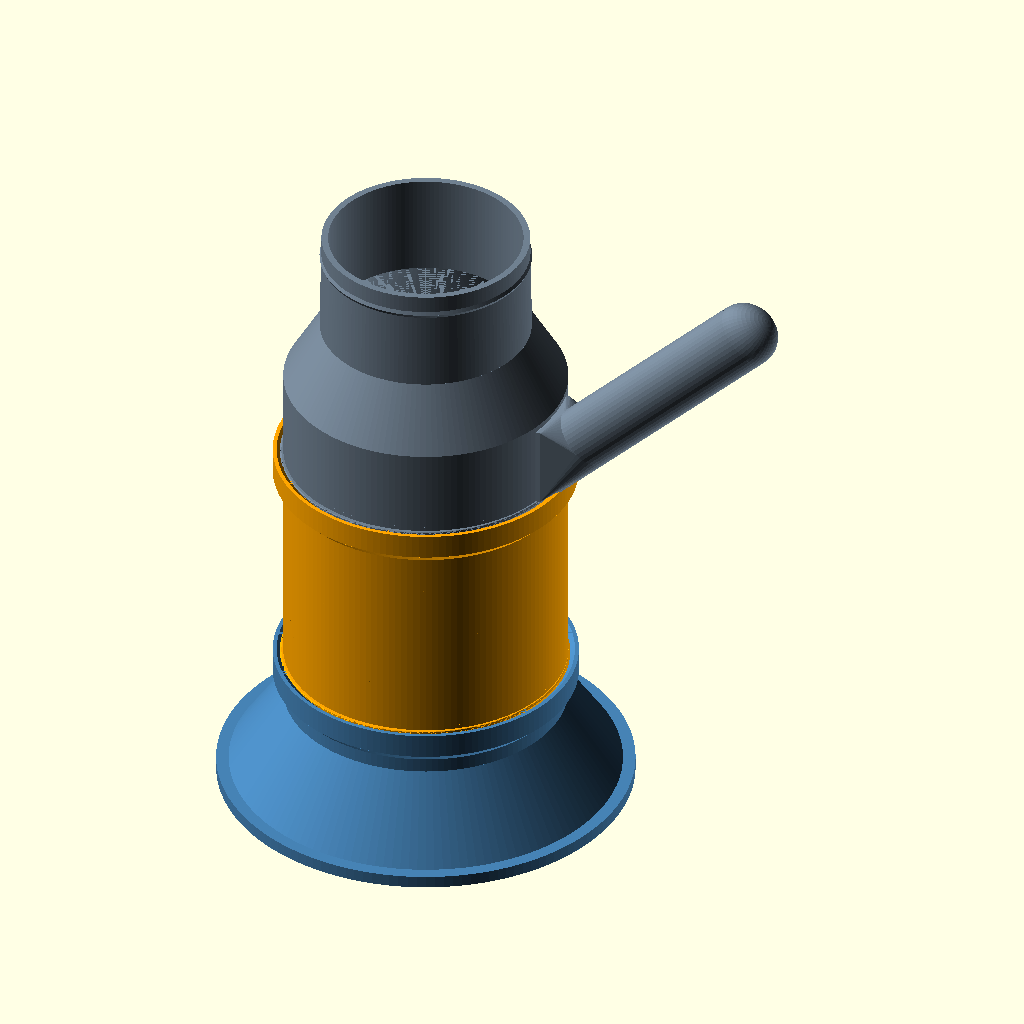
Cell 1: the model at its default parameters.
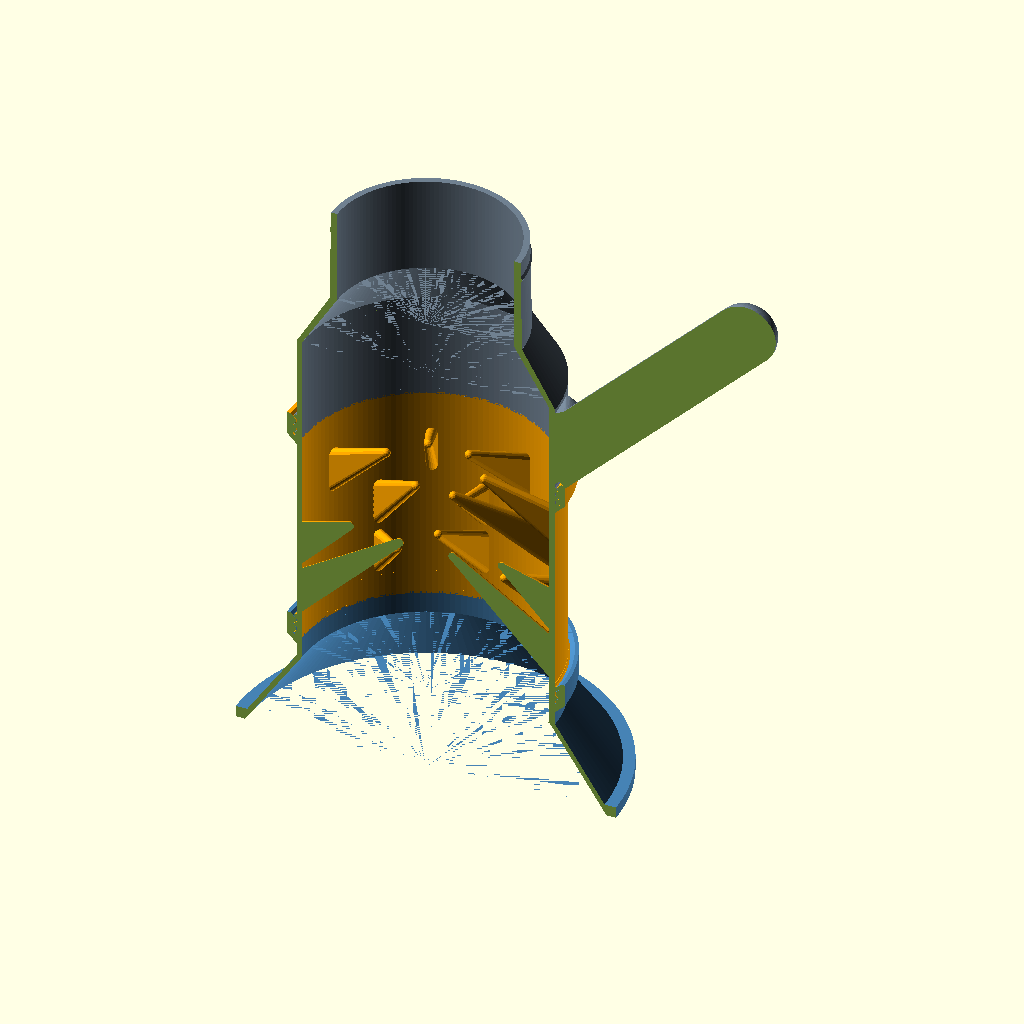
Cell 2: cut = true (everything else at default).
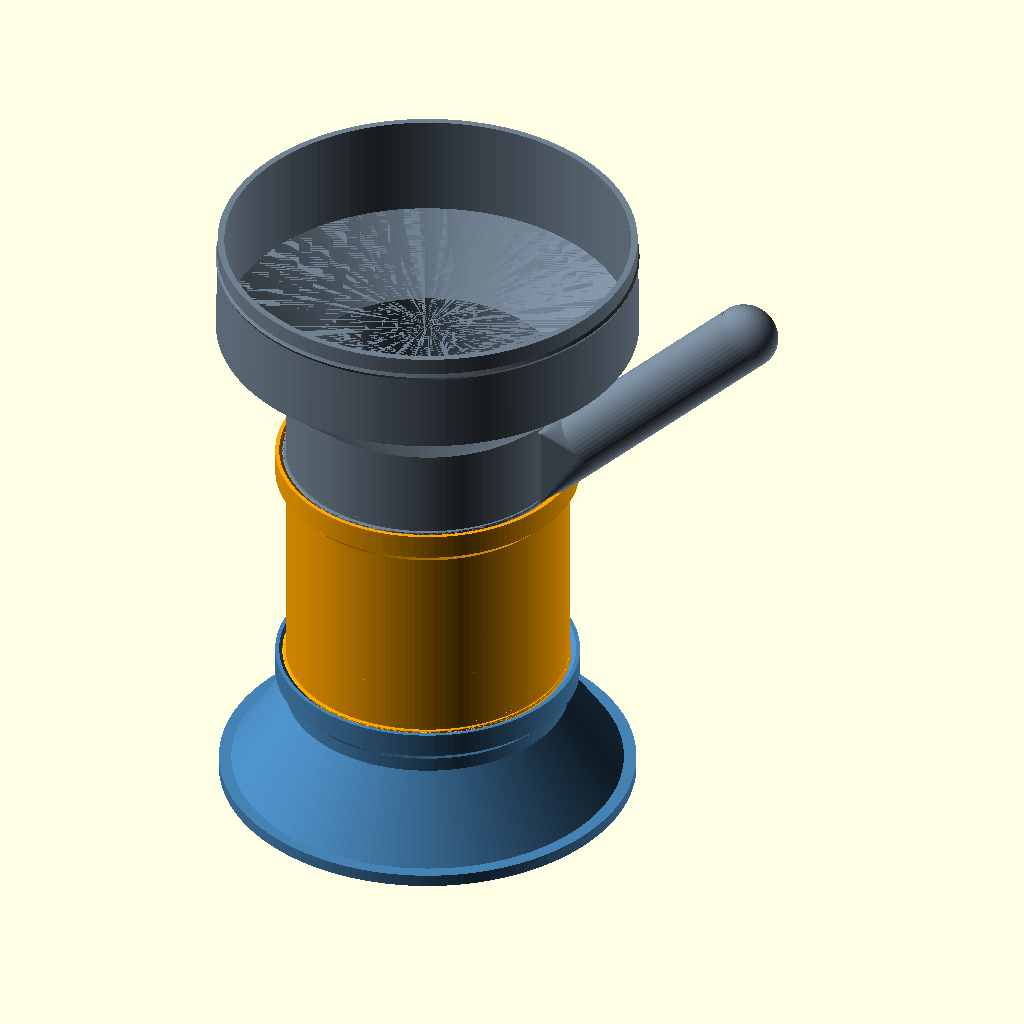
Cell 3: hose_id = 203.2 (everything else at default).
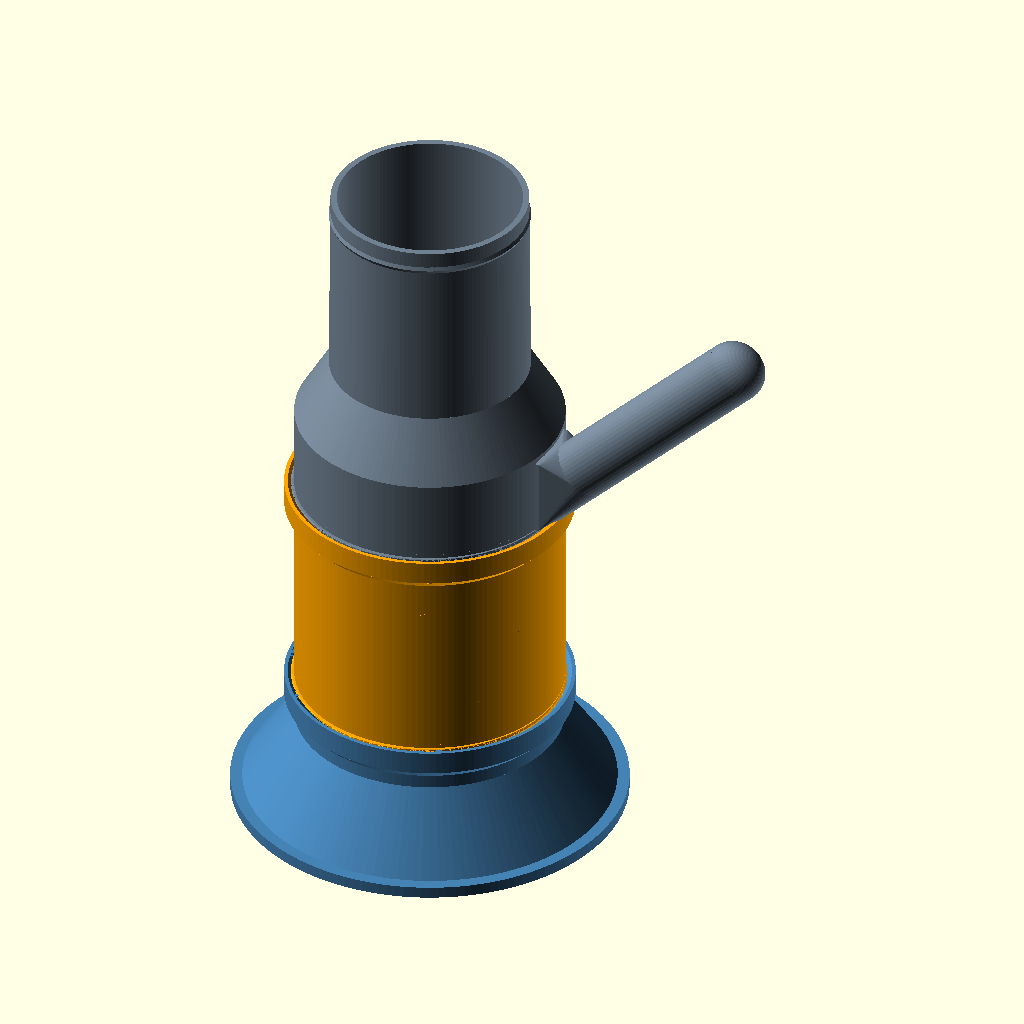
Cell 4 — cuff_len set to 100, the other parameters unchanged.
The same orthographic view direction (rotation 55°, 0°, 25°; colour scheme Cornfield) for every cell, with the view re-fitted per cell, so scale and position can differ between cells.
The OpenSCAD source (fiber/scad/fiber_opener.scad):
// =====================================================================
// Fiber metering / pre-opening wand for a pillow blower (4" suction hose)
//
// Modular stack, all joined by the same screw thread:
//
//     [funnel] -> [stage] (-> [stage] ...) -> [base: handle + hose cuff]
//      fiber in                                 to blower
//
// Every part is modelled in PRINT orientation: z=0 on the bed is the
// UPSTREAM end (fiber enters at z=0 and travels +z). All internal
// features rise toward +z at >=45 deg, so nothing needs supports and
// every finger/shelf is swept downstream (fiber slides off, no stapling).
//
//   part = "funnel" | "base" | "cuff_test"
//        | "stage_fingers" | "stage_grid" | "stage_baffle" | "stage_cyclone"
//        | "assembly"   (preview only)
//   cut  = true  -> half-section (preview only)
// =====================================================================
use <../../scad/lib/threads.scad>

part = "assembly";
cut  = false;
asm_stage = "stage_fingers";   // which stage the assembly preview shows

// ---- hose (MEASURE YOURS, print "cuff_test" first) -------------------
hose_id     = 101.6;   // 4" hose inner diameter
cuff_taper  = 1.6;     // cuff tip is this much smaller in diameter
cuff_len    = 50;
cuff_wall   = 3.2;

// ---- body ------------------------------------------------------------
R    = 65;             // bore radius (Ø130: 1.6x the hose area, so the
                       // internals can block ~35% and still not choke)
WALL = 3;
Ro   = R + WALL;

// ---- joint thread: same profile + clearance as the test-printed lamp
//      base thread (45 deg flanks, depth 1.6, pitch 5, clr 0.30) -------
thr_depth = 1.6;
thr_pitch = 5;
thr_len   = 12;
thr_clr   = 0.30;
thr_steps = 144;
Rc        = Ro + thr_clr + thr_depth + 3.1;   // socket collar outer r

$fn = 144;
EPS = 0.01;

// =====================================================================
// shared pieces
// =====================================================================
module tube(h) difference() {
    cylinder(r = Ro, h = h);
    translate([0, 0, -1]) cylinder(r = R, h = h + 2);
}

// male thread on the upstream end, z = 0..thr_len (added to a tube)
module male_end() difference() {
    intersection() {
        thread_male(Ro, thr_depth, thr_pitch, thr_len,
                    steps = thr_steps, slices_per_turn = 72);
        union() {            // lead-in taper at the tip (z=0)
            cylinder(h = 2, r1 = Ro + 0.3, r2 = Ro + thr_depth + EPS);
            translate([0, 0, 2]) cylinder(h = thr_len, r = Ro + thr_depth + EPS);
        }
    }
    translate([0, 0, -1]) cylinder(r = R, h = thr_len + 2);
}

// female socket on the downstream end; the next part's tip seats on the
// tube's end face at z = L
module socket(L) difference() {
    union() {
        translate([0, 0, L - (Rc - Ro)]) cylinder(h = Rc - Ro, r1 = Ro, r2 = Rc);
        translate([0, 0, L]) cylinder(h = thr_len, r = Rc);
    }
    translate([0, 0, L])
        thread_female_cavity(Ro, thr_depth, thr_pitch, thr_len + 1, thr_clr,
                             steps = thr_steps, slices_per_turn = 72);
    translate([0, 0, L + thr_len - 2.8])     // mouth chamfer
        cylinder(h = 2.8 + EPS, r1 = Ro + thr_clr, r2 = Ro + thr_clr + thr_depth + 1.2);
    translate([0, 0, L - 20]) cylinder(r = R, h = 21);
}

// a stage shell of length L: male below, socket above
module stage_shell(L) {
    tube(L);
    male_end();
    socket(L);
}

// keeps internals fused into the wall without poking through it
module clip(L) intersection() {
    cylinder(r = Ro - 0.6, h = L);
    children();
}

// swept radial finger: triangular blade, leading edge rises 45 deg from
// the wall to a free tip at radius rt
module fin(ang, z0, rt, root = 18, rb = 3, rtip = 2.2)
    rotate([0, 0, ang]) hull() {
        translate([R + 1.5, 0, z0 + rb]) sphere(rb, $fn = 16);
        translate([R + 1.5, 0, z0 + rb + root]) sphere(rb, $fn = 16);
        translate([rt, 0, z0 + rb + (R + 1.5 - rt)]) sphere(rtip, $fn = 16);
    }

// swept straight finger for the grid: starts on the wall at (x, side*yw),
// runs toward the centreline, free tip `gap/2` short of it
module bar(x, side, z0, gap = 10, root = 18, rb = 3, rtip = 2.2) {
    yw = sqrt(pow(R + 1.5, 2) - x * x);
    hull() {
        translate([x, side * yw, z0 + rb]) sphere(rb, $fn = 16);
        translate([x, side * yw, z0 + rb + root]) sphere(rb, $fn = 16);
        translate([x, side * gap / 2, z0 + rb + yw - gap / 2]) sphere(rtip, $fn = 16);
    }
}

// =====================================================================
// STAGE A - swept picker fingers (3 staggered rows, long/mid/short)
// =====================================================================
LA = 116;
module stage_fingers() {
    stage_shell(LA);
    clip(LA) {
        for (i = [0:3]) {
            fin(i * 90,        14, 14);        // row 1 long
            fin(i * 90 + 45,   14, 40);        // row 1 short
            fin(i * 90 + 45,   42, 14);        // row 2 long (clocked 45)
            fin(i * 90,        42, 40);        // row 2 short
        }
        for (i = [0:7]) fin(i * 45 + 22.5, 70, 28);   // row 3 mid
    }
}

// =====================================================================
// STAGE B - open grid: two layers of facing swept bars at 90 deg.
// Looks like a ~26 mm grid from the mouth, but no bar is closed at
// both ends, so nothing can drape over a crossing and stay there.
// =====================================================================
LB = 150;
grid_x = [-39, -13, 13, 39];
module stage_grid() {
    stage_shell(LB);
    clip(LB) {
        for (x = grid_x, s = [-1, 1]) bar(x, s, 12);
        rotate([0, 0, 90]) for (x = grid_x, s = [-1, 1]) bar(x, s, 80);
    }
}

// =====================================================================
// STAGE C - spiral baffle: three 45 deg shelves, 120 deg apart, each
// ending in comb teeth. Fiber must corkscrew around them.
// =====================================================================
LC = 162;
shelf_xe    = -20;     // shelf edge (covers ~31% of the bore each)
shelf_tooth = 16;
module shelf2d() {
    translate([-80, -80]) square([80 + shelf_xe, 160]);
    for (y = [-56:16:56]) hull() {
        translate([shelf_xe - 1, y - 3.5]) square([1, 7]);
        translate([shelf_xe + shelf_tooth - 3.5, y]) circle(r = 3.5, $fn = 24);
    }
}
module shelf(ang, z0) rotate([0, 0, ang])
    multmatrix([[1, 0, 0, 0], [0, 1, 0, 0], [1, 0, 1, z0 + R], [0, 0, 0, 1]])
        linear_extrude(height = 5) shelf2d();
module stage_baffle() {
    stage_shell(LC);
    clip(LC) {
        shelf(0, 12);
        shelf(120, 52);
        shelf(240, 92);
    }
}

// =====================================================================
// STAGE D - cyclone: tangential bleed slots spin the air and peel the
// clump; short wall teeth rake the fiber the swirl throws outward.
// Nothing crosses the bore, so it cannot bridge.
// =====================================================================
LD = 118;
slot_n = 8;  slot_w = 4;  slot_h = 42;  slot_ang = 60;
module stage_cyclone() {
    difference() {
        union() {
            stage_shell(LD);
            difference() {         // thick band so the slots act as nozzles
                union() {
                    translate([0, 0, 10]) cylinder(h = 6, r1 = Ro, r2 = Ro + 6);
                    translate([0, 0, 16]) cylinder(h = 46, r = Ro + 6);
                    translate([0, 0, 62]) cylinder(h = 6, r1 = Ro + 6, r2 = Ro);
                }
                translate([0, 0, 9]) cylinder(r = R, h = 60);
            }
        }
        for (i = [0:slot_n - 1]) rotate([0, 0, i * 360 / slot_n])
            translate([R, 0, 18]) rotate([0, 0, slot_ang])
                translate([-12, -slot_w / 2, 0]) cube([40, slot_w, slot_h]);
    }
    clip(LD) for (i = [0:7]) {
        fin(i * 45,        68, 46, root = 12);
        fin(i * 45 + 22.5, 88, 46, root = 12);
    }
}

// =====================================================================
// FUNNEL - bell mouth, prints mouth-down
// =====================================================================
LF = 57;  mouth_r = 95;
module funnel() {
    difference() {
        union() {
            cylinder(h = 45, r1 = mouth_r + WALL, r2 = Ro);
            cylinder(h = 6, r = mouth_r + 5);          // rolled rim
            translate([0, 0, 45]) cylinder(h = LF - 45, r = Ro);
        }
        translate([0, 0, -EPS]) cylinder(h = 45 + 2 * EPS, r1 = mouth_r, r2 = R);
        translate([0, 0, 45]) cylinder(h = LF, r = R);
    }
    socket(LF);
}

// =====================================================================
// BASE - handle + reducer + hose cuff
// =====================================================================
HS = 55;  cone_h = 30;
cuff_r0 = hose_id / 2 - 0.2;               // at the shoulder
cuff_r1 = cuff_r0 - cuff_taper / 2;        // at the tip
cuff_bore = cuff_r1 - cuff_wall;
grip_r = 16;  grip_len = 150;

module cuff(z) {
    translate([0, 0, z]) difference() {
        union() {
            cylinder(h = cuff_len, r1 = cuff_r0, r2 = cuff_r1);
            translate([0, 0, cuff_len - 12]) cylinder(h = 2, r1 = cuff_r1, r2 = cuff_r0 + 0.1);
            translate([0, 0, cuff_len - 10]) cylinder(h = 2, r1 = cuff_r0 + 0.1, r2 = cuff_r1);
        }
        translate([0, 0, -1]) cylinder(h = cuff_len + 2, r = cuff_bore);
    }
}
module grip() {
    // 45 deg pistol grip (prints support-free), blended into a wall pad
    hull() {
        translate([R + 1, -17, 12]) cube([2, 34, 40]);
        translate([R - 3, 0, 22]) rotate([0, 45, 0]) translate([0, 0, 30])
            scale([1, 0.85, 1]) cylinder(r = grip_r, h = 1, $fn = 48);
    }
    translate([R - 3, 0, 22]) rotate([0, 45, 0]) scale([1, 0.85, 1]) {
        cylinder(r = grip_r, h = grip_len, $fn = 48);
        translate([0, 0, grip_len]) sphere(grip_r, $fn = 48);
    }
}
module base() {
    difference() {
        union() {
            cylinder(h = HS, r = Ro);
            translate([0, 0, HS]) cylinder(h = cone_h, r1 = Ro, r2 = cuff_r0);
            grip();
        }
        translate([0, 0, -1]) cylinder(h = HS + 1 + EPS, r = R);
        translate([0, 0, HS]) cylinder(h = cone_h + EPS, r1 = R, r2 = cuff_bore);
    }
    male_end();
    cuff(HS + cone_h);
}
module cuff_test() { cuff(0); }

// =====================================================================
module stage(name) {
    if (name == "stage_fingers") stage_fingers();
    if (name == "stage_grid")    stage_grid();
    if (name == "stage_baffle")  stage_baffle();
    if (name == "stage_cyclone") stage_cyclone();
}
function stage_len(name) =
    name == "stage_fingers" ? LA : name == "stage_grid" ? LB :
    name == "stage_baffle" ? LC : LD;

module show() {
    if (part == "funnel") funnel();
    else if (part == "base") base();
    else if (part == "cuff_test") cuff_test();
    else if (part == "assembly") {
        color("SteelBlue") funnel();
        translate([0, 0, LF]) color("Orange") stage(asm_stage);
        translate([0, 0, LF + stage_len(asm_stage)]) color("SlateGray") base();
    }
    else stage(part);
}

if (cut) difference() {
    show();
    translate([-300, -300, -10]) cube([600, 300, 700]);
} else show();
Parameter table extracted from the source (name, type, default, range or options):
part: string, default "assembly"
cut: bool, default false
asm_stage: string, default "stage_fingers"
hose_id: number, default 101.6
cuff_taper: number, default 1.6
cuff_len: number, default 50
cuff_wall: number, default 3.2
R: number, default 65
WALL: number, default 3
thr_depth: number, default 1.6
thr_pitch: number, default 5
thr_len: number, default 12
thr_clr: number, default 0.3
thr_steps: number, default 144
EPS: number, default 0.01
